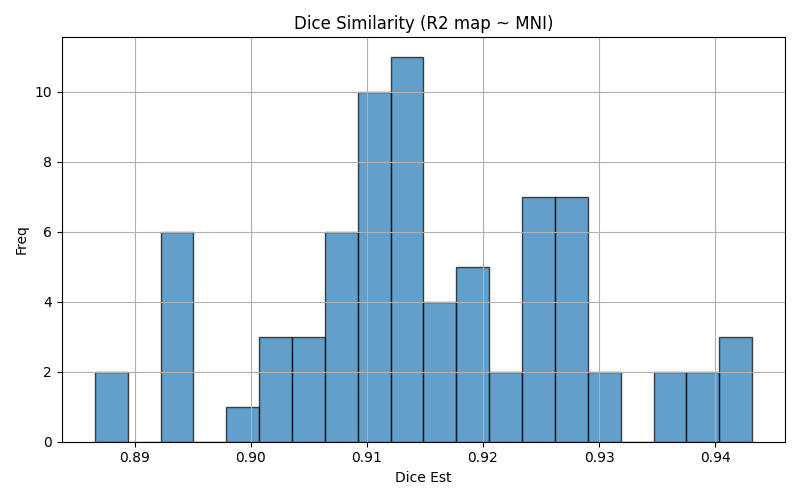

Data behind this chart, as committed beside it:
img1	img2	dice	voxinmask	voxoutmask	ratio_inoutmask
sub-02_ses-01_run-01	mni152	0.9013	95.67	4.333	22.08
sub-12_ses-01_run-06	mni152	0.9265	98.14	1.859	52.79
sub-10_ses-01_run-03	mni152	0.91	94.47	5.527	17.09
sub-12_ses-01_run-03	mni152	0.9291	97.87	2.132	45.9
sub-09_ses-01_run-03	mni152	0.9179	95.71	4.289	22.32
sub-01_ses-01_run-04	mni152	0.9164	96.88	3.12	31.05
sub-13_ses-01_run-01	mni152	0.9258	97.37	2.63	37.03
sub-08_ses-01_run-02	mni152	0.9358	96.34	3.664	26.29
sub-09_ses-01_run-01	mni152	0.9147	96.24	3.763	25.58
sub-01_ses-01_run-03	mni152	0.9189	96.66	3.344	28.91
sub-03_ses-01_run-05	mni152	0.9272	96.5	3.499	27.58
sub-05_ses-01_run-03	mni152	0.9122	95.39	4.607	20.71
sub-07_ses-01_run-02	mni152	0.9405	98.06	1.935	50.68
sub-07_ses-01_run-03	mni152	0.9432	97.58	2.415	40.41
sub-09_ses-01_run-05	mni152	0.914	96.45	3.547	27.19
sub-13_ses-01_run-02	mni152	0.9247	97.41	2.593	37.57
sub-06_ses-01_run-06	mni152	0.9123	96.64	3.362	28.75
sub-02_ses-01_run-04	mni152	0.894	95.82	4.184	22.9
sub-11_ses-01_run-05	mni152	0.895	98.52	1.475	66.79
sub-11_ses-01_run-06	mni152	0.8866	98.81	1.192	82.87
sub-08_ses-01_run-04	mni152	0.9243	97.1	2.9	33.49
sub-11_ses-01_run-01	mni152	0.9075	98.36	1.636	60.13
sub-09_ses-01_run-02	mni152	0.9095	96.93	3.073	31.54
sub-01_ses-01_run-02	mni152	0.91	96.76	3.24	29.87
sub-13_ses-01_run-04	mni152	0.9198	98.07	1.931	50.79
sub-13_ses-01_run-05	mni152	0.9143	98.4	1.603	61.37
sub-02_ses-01_run-05	mni152	0.8987	95.49	4.512	21.16
sub-06_ses-01_run-03	mni152	0.91	96.99	3.008	32.25
sub-03_ses-01_run-01	mni152	0.9202	97.06	2.938	33.04
sub-08_ses-01_run-01	mni152	0.9269	97.22	2.782	34.94
sub-13_ses-01_run-06	mni152	0.9212	98.02	1.981	49.49
sub-07_ses-01_run-01	mni152	0.9393	98.33	1.665	59.06
sub-09_ses-01_run-06	mni152	0.9121	96.79	3.211	30.15
sub-04_ses-01_run-03	mni152	0.9079	99.08	0.9167	108.1
sub-03_ses-01_run-04	mni152	0.925	96.8	3.199	30.26
sub-08_ses-01_run-05	mni152	0.9268	96.18	3.819	25.19
sub-01_ses-01_run-05	mni152	0.9201	96.62	3.378	28.61
sub-04_ses-01_run-06	mni152	0.9087	98.98	1.015	97.51
sub-05_ses-01_run-01	mni152	0.9153	95.5	4.498	21.23
sub-04_ses-01_run-04	mni152	0.9021	99.19	0.8089	122.6
sub-12_ses-01_run-01	mni152	0.926	98.2	1.796	54.69
sub-12_ses-01_run-05	mni152	0.9264	98.14	1.864	52.65
sub-05_ses-01_run-04	mni152	0.9083	96.52	3.479	27.74
sub-07_ses-01_run-04	mni152	0.9395	98.13	1.874	52.35
sub-06_ses-01_run-01	mni152	0.895	98.04	1.964	49.91
sub-06_ses-01_run-04	mni152	0.9106	96.88	3.115	31.1
sub-03_ses-01_run-02	mni152	0.9168	97.38	2.624	37.12
sub-02_ses-01_run-06	mni152	0.8936	95.85	4.15	23.1
sub-10_ses-01_run-04	mni152	0.9122	92.5	7.503	12.33
sub-10_ses-01_run-06	mni152	0.9089	94.71	5.289	17.91
sub-13_ses-01_run-03	mni152	0.924	97.66	2.337	41.79
sub-06_ses-01_run-02	mni152	0.9057	97.46	2.541	38.35
sub-05_ses-01_run-02	mni152	0.9117	96.09	3.909	24.58
sub-04_ses-01_run-01	mni152	0.9114	98.97	1.031	95.99
sub-04_ses-01_run-02	mni152	0.9107	99.07	0.9336	106.1
sub-08_ses-01_run-06	mni152	0.925	96.18	3.817	25.2
sub-12_ses-01_run-04	mni152	0.9272	98.04	1.955	50.15
sub-10_ses-01_run-05	mni152	0.9112	93.65	6.353	14.74
sub-07_ses-01_run-05	mni152	0.9219	99.13	0.8689	114.1
sub-07_ses-01_run-06	mni152	0.9409	98.03	1.972	49.71
... 16 more rows
